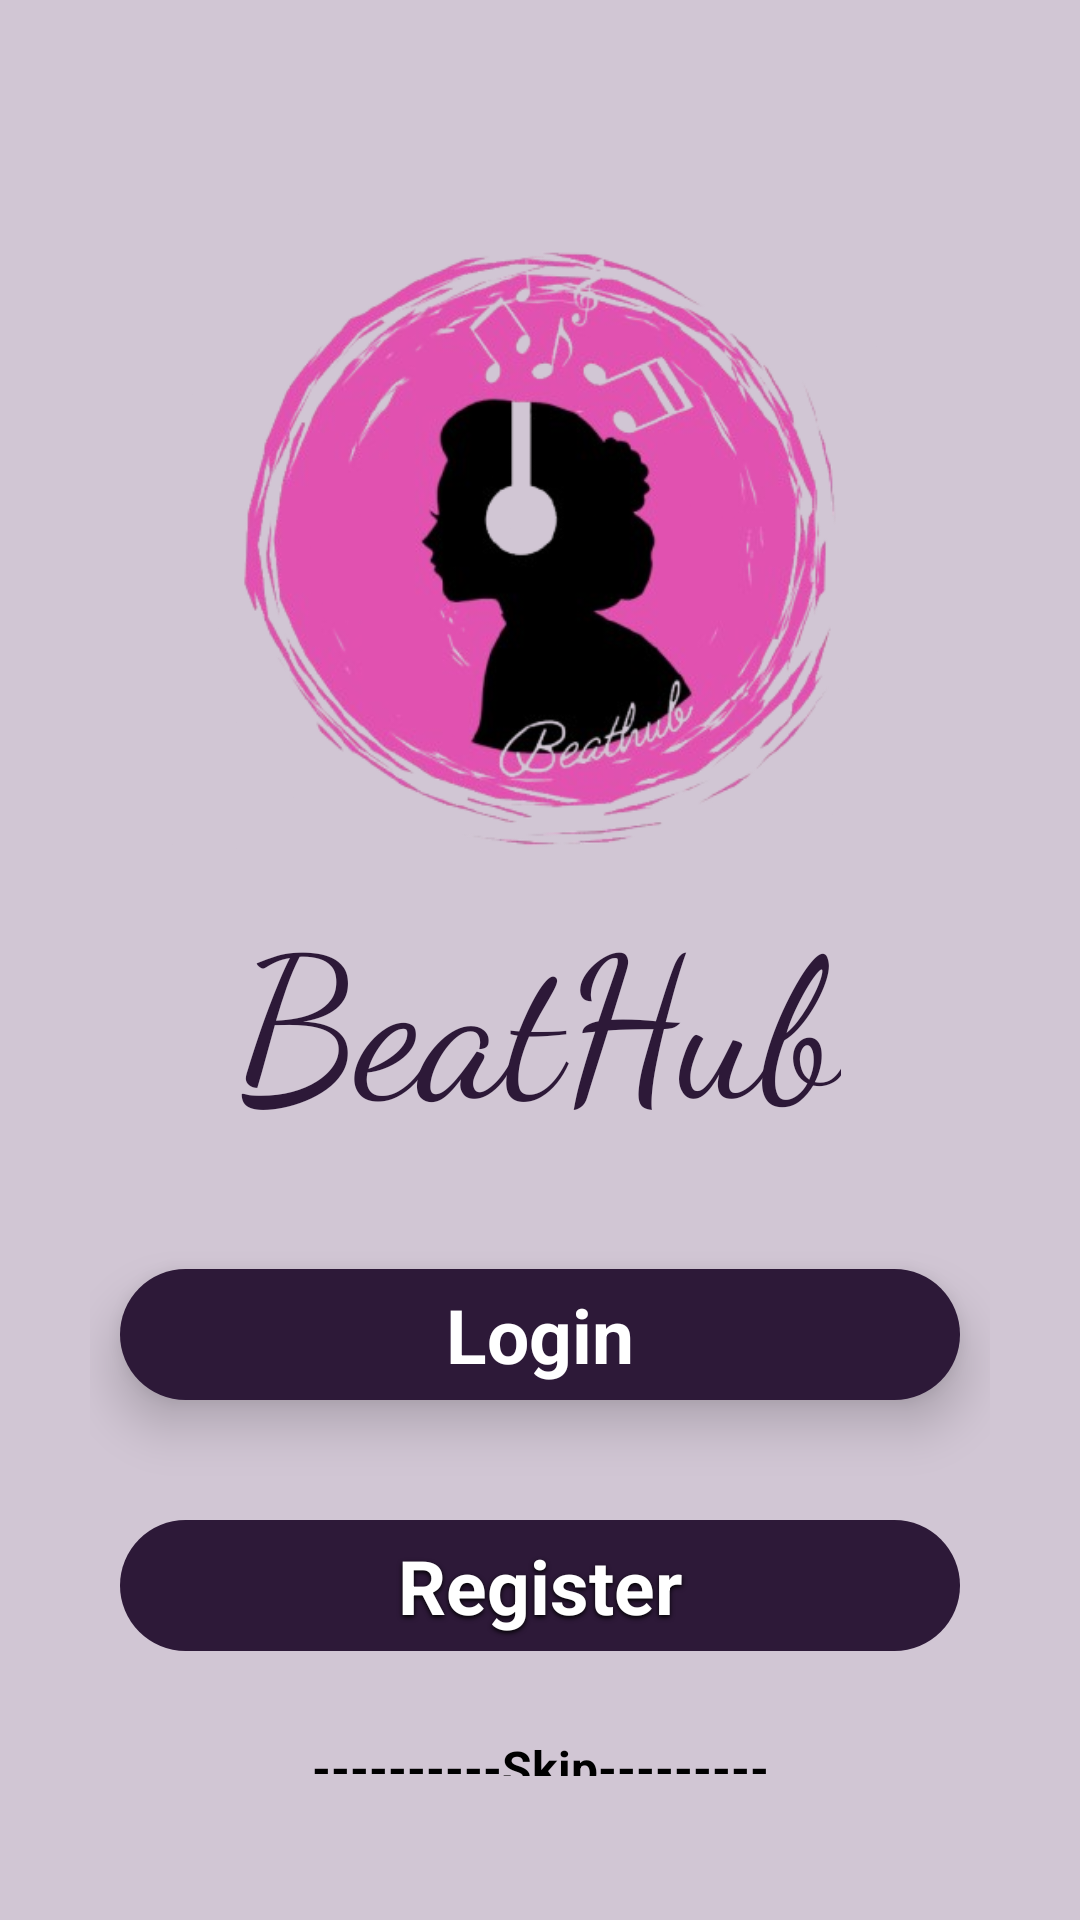

Reconstruct the res/layout file that produces this screen, plus the resources it refers to.
<!-- AndroidManifest.xml: application theme Theme.BeatHub20 -->
<!-- res/layout/activity_main.xml -->
<?xml version="1.0" encoding="utf-8"?>
<RelativeLayout xmlns:android="http://schemas.android.com/apk/res/android"
    xmlns:app="http://schemas.android.com/apk/res-auto"
    xmlns:tools="http://schemas.android.com/tools"
    android:id="@+id/main"
    android:layout_width="match_parent"
    android:layout_height="match_parent"
    tools:context=".MainActivity">

    <LinearLayout
        android:layout_width="match_parent"
        android:layout_height="match_parent"
        android:orientation="vertical"
        android:background="@color/backgroundcolor">

        <LinearLayout
            android:layout_width="match_parent"
            android:layout_height="match_parent"
            android:layout_marginStart="30dp"
            android:layout_marginEnd="30dp"
            android:layout_marginTop="60dp"
            android:layout_marginBottom="40dp"
            android:orientation="vertical"
            android:gravity="center">

            <com.google.android.material.imageview.ShapeableImageView
                android:layout_width="280dp"
                android:layout_height="213dp"
                android:layout_marginTop="10dp"
                android:scaleType="centerCrop"
                android:src="@drawable/musicapk2" />

            <TextView
                android:id="@+id/cafehouse"
                android:layout_width="wrap_content"
                android:layout_height="wrap_content"
                android:layout_marginTop="10dp"
                android:fontFamily="cursive"
                android:text="BeatHub"
                android:textColor="@color/appcolor"
                android:textSize="65sp"
                android:elevation="8dp"/>


            <TextView
                android:id="@+id/loginInid"
                android:layout_width="match_parent"
                android:layout_height="wrap_content"
                android:text="Login"
                android:textSize="25sp"
                android:layout_marginTop="40dp"
                android:gravity="center"
                android:background="@drawable/musicappedit"
                android:textStyle="bold"
                android:textColor="@color/white"
                android:padding="5dp"
                android:layout_marginLeft="10dp"
                android:layout_marginRight="10dp"
                android:shadowDy="4"
                android:shadowColor="@color/black"
                android:elevation="10dp"/>

            <TextView
                android:id="@+id/registerid"
                android:layout_width="match_parent"
                android:layout_height="wrap_content"
                android:text="Register"
                android:textSize="25sp"
                android:layout_marginTop="40dp"
                android:gravity="center"
                android:background="@drawable/musicappedit"
                android:textStyle="bold"
                android:textColor="@color/white"
                android:padding="5dp"
                android:shadowColor="@color/black"
                android:shadowDx="0"
                android:shadowDy="2"
                android:shadowRadius="4"
                android:layout_marginLeft="10dp"
                android:layout_marginRight="10dp"/>

            <TextView
                android:id="@+id/textView"
                android:layout_width="match_parent"
                android:layout_height="wrap_content"
                android:layout_marginTop="20dp"
                android:gravity="center"
                android:padding="8dp"
                android:text="----------Skip---------"
                android:textColor="@color/black"
                android:textSize="16sp"
                android:textStyle="bold"/>
        </LinearLayout>

    </LinearLayout>

</RelativeLayout>
<!-- resources referenced by this layout -->
<resources>
  <color name="appcolor">#2D1938</color>
  <color name="backgroundcolor">#495F396B</color>
  <color name="black">#FF000000</color>
  <color name="white">#FFFFFFFF</color>
  <!-- drawable musicapk2: png bitmap (drawable, 160542 bytes) -->
  <!-- drawable musicappedit (drawable) -->
  <?xml version="1.0" encoding="utf-8"?>
  <shape
      xmlns:android="http://schemas.android.com/apk/res/android">
      <corners
          android:radius="30dp" />
      <solid
          android:color="@color/appcolor"/>
  
  </shape>
  <style name="Theme.BeatHub20" parent="Theme.MaterialComponents.DayNight.NoActionBar">
          
          <item name="colorPrimary">@color/appcolor</item>
          <item name="colorPrimaryDark">@color/appcolor</item>
          <item name="colorAccent">@color/appcolor</item>
      </style>
</resources>
